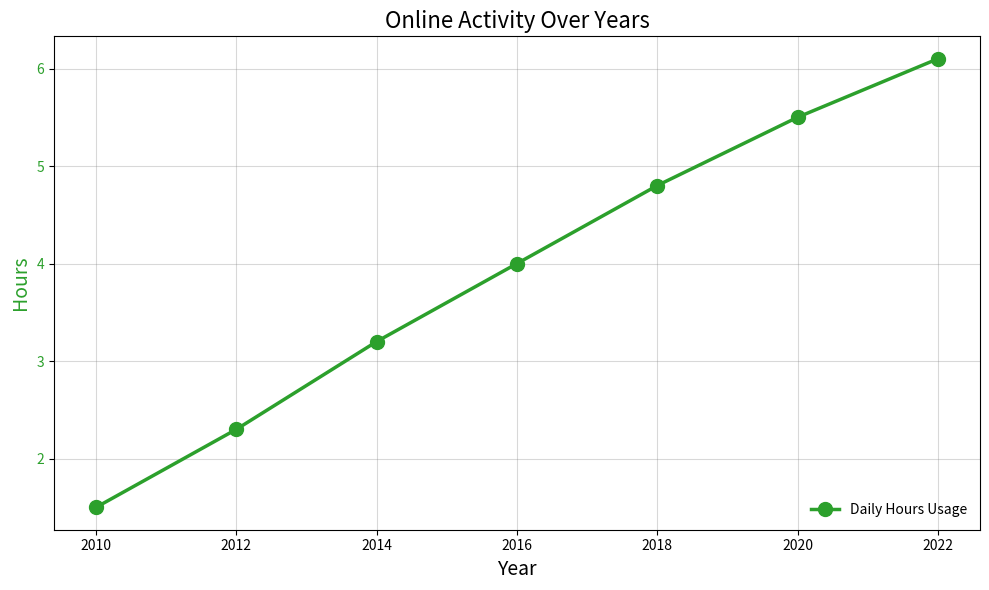

Write the Python code that produced this figure.
import matplotlib.pyplot as plt
import numpy as np

years = np.array([2010, 2012, 2014, 2016, 2018, 2020, 2022])
avg_daily_hours_online = np.array([1.5, 2.3, 3.2, 4.0, 4.8, 5.5, 6.1])

fig, ax = plt.subplots(figsize=(10, 6))

# Updating plot style: changing color, marker type, and line style
color = 'tab:green'
ax.set_xlabel('Year', fontsize=14)
ax.set_ylabel('Hours', fontsize=14, color=color)
ax.plot(years, avg_daily_hours_online, color=color, marker='o', markersize=10, 
        linestyle='-', linewidth=2.5, label='Daily Hours Usage')
ax.tick_params(axis='y', labelcolor=color)

# Title with different style
plt.title('Online Activity Over Years', fontsize=16, style='italic')

# Grid style changed
ax.grid(True, linestyle='-', color='gray', alpha=0.3)

# Legend location and style updated
ax.legend(loc='lower right', fontsize=10, frameon=False)

plt.tight_layout()
plt.show()
